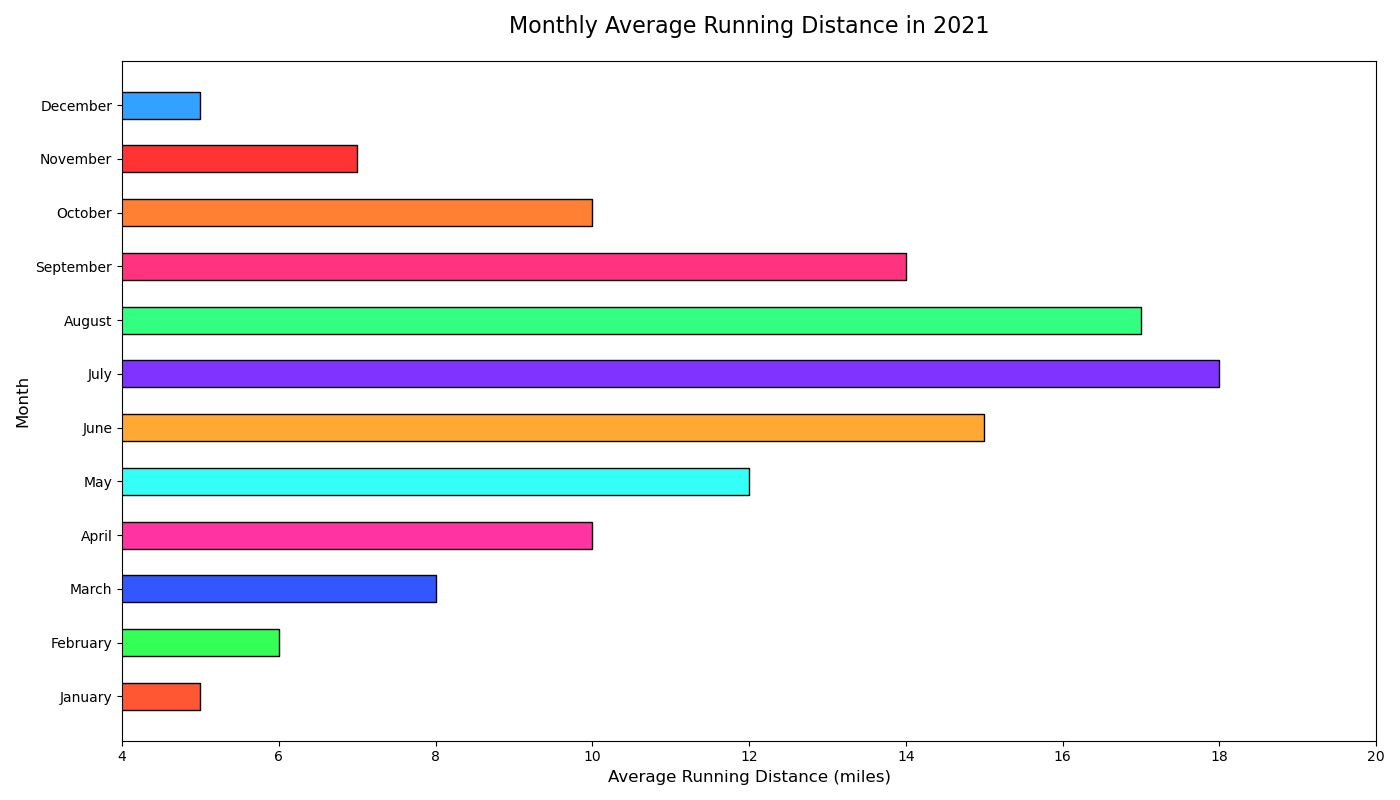

Source data for this figure (header and first rows):
Month, Average_Running_Distance
January, 5
February, 6
March, 8
April, 10
May, 12
June, 15
July, 18
August, 17
September, 14
October, 10
November, 7
December, 5
